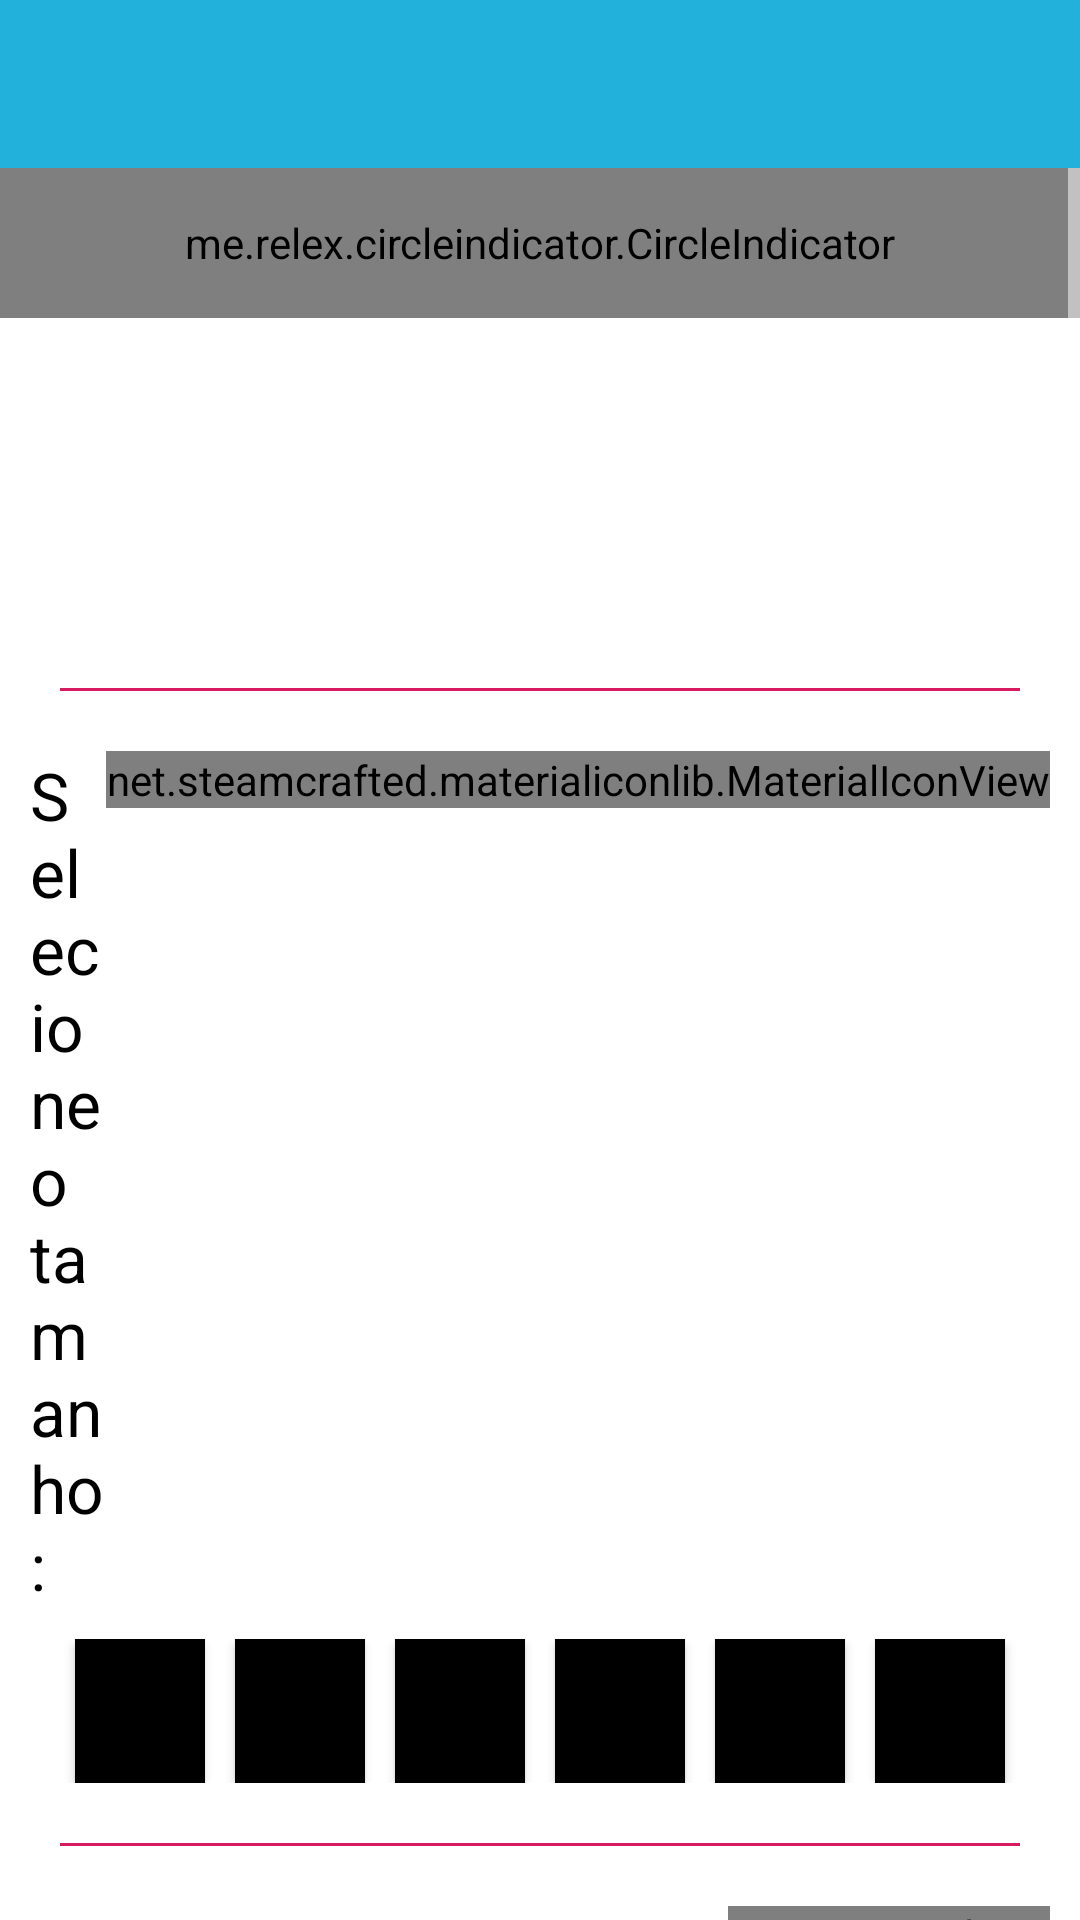

Layout XML and referenced resources for this Android screen:
<!-- AndroidManifest.xml: application theme AppTheme -->
<!-- res/layout/activity_product_details.xml -->
<?xml version="1.0" encoding="utf-8"?>
<LinearLayout xmlns:android="http://schemas.android.com/apk/res/android"
    xmlns:app="http://schemas.android.com/apk/res-auto"
    android:layout_width="match_parent"
    android:layout_height="wrap_content"
    android:orientation="vertical">

    <android.support.v7.widget.Toolbar
        android:id="@+id/toolbarProductDetails"
        style="@style/backgroundBlue"
        android:layout_width="match_parent"
        android:layout_height="wrap_content">

        <TextView
            android:id="@+id/textViewToolbarProductName"
            style="@style/textToolbar"
            android:layout_width="match_parent"
            android:layout_height="wrap_content" />

    </android.support.v7.widget.Toolbar>

    <ScrollView
        style="@style/backgroundGray"
        android:layout_width="match_parent"
        android:layout_height="match_parent">

        <LinearLayout
            android:layout_width="match_parent"
            android:layout_height="wrap_content"
            android:orientation="vertical">

            <FrameLayout
                android:layout_width="match_parent"
                android:layout_height="wrap_content">

                <com.example.gigikalilika.catalog.customviews.CustomViewPager
                    android:id="@+id/viewPagerProductPictures"
                    android:layout_width="match_parent"
                    android:layout_height="wrap_content" />

                <me.relex.circleindicator.CircleIndicator
                    android:id="@+id/circleIndicatorProductPictures"
                    android:layout_width="match_parent"
                    android:layout_height="50dp"
                    android:layout_gravity="bottom"
                    app:ci_height="7dp"
                    app:ci_width="7dp" />
            </FrameLayout>

            <TextView
                android:id="@+id/textViewProductDescription"
                style="@style/textContentBlack"
                android:layout_width="match_parent"
                android:layout_height="wrap_content"
                android:paddingHorizontal="10dp"
                android:paddingTop="10dp" />

            <TextView
                android:id="@+id/textViewProductReference"
                style="@style/textContentBlack"
                android:layout_width="match_parent"
                android:layout_height="wrap_content"
                android:paddingHorizontal="10dp"
                android:paddingTop="10dp" />

            <TextView
                android:id="@+id/textViewProductPrice"
                style="@style/textContentBlack"
                android:layout_width="match_parent"
                android:layout_height="30dp"
                android:layout_marginTop="10dp"
                android:layout_marginRight="10dp"
                android:autoSizeTextType="uniform"
                android:gravity="end" />

            <View
                style="@style/separatorPink"
                android:layout_width="match_parent"
                android:layout_marginVertical="20dp" />

            <LinearLayout
                android:layout_width="match_parent"
                android:layout_height="wrap_content"
                android:paddingLeft="10dp"
                android:paddingRight="10dp">

                <TextView
                    style="@style/textHeaderBlack"
                    android:layout_width="0dp"
                    android:layout_height="wrap_content"
                    android:layout_weight="1"
                    android:text="Selecione o tamanho:" />

                <net.steamcrafted.materialiconlib.MaterialIconView
                    android:id="@+id/materialIconViewHelp"
                    style="@style/iconBlack"
                    android:layout_width="wrap_content"
                    android:layout_height="wrap_content"
                    android:clickable="true"
                    android:onClick="fontTextViewHelpClick"
                    app:materialIcon="help_circle" />

            </LinearLayout>

            <LinearLayout
                android:layout_width="match_parent"
                android:layout_height="wrap_content"
                android:layout_marginHorizontal="10dp"
                android:orientation="horizontal"
                android:paddingHorizontal="10dp"
                android:paddingTop="10dp">

                <Button
                    android:id="@+id/buttonSize1"
                    style="@style/buttonSizeBlack"
                    android:layout_width="0dp"
                    android:layout_height="wrap_content"
                    android:layout_marginHorizontal="5dp"
                    android:layout_weight="1"
                    android:onClick="buttonSizeClick" />

                <Button
                    android:id="@+id/buttonSize2"
                    style="@style/buttonSizeBlack"
                    android:layout_width="0dp"
                    android:layout_height="wrap_content"
                    android:layout_marginHorizontal="5dp"
                    android:layout_weight="1"
                    android:onClick="buttonSizeClick" />

                <Button
                    android:id="@+id/buttonSize3"
                    style="@style/buttonSizeBlack"
                    android:layout_width="0dp"
                    android:layout_height="wrap_content"
                    android:layout_marginHorizontal="5dp"
                    android:layout_weight="1"
                    android:onClick="buttonSizeClick" />

                <Button
                    android:id="@+id/buttonSize4"
                    style="@style/buttonSizeBlack"
                    android:layout_width="0dp"
                    android:layout_height="wrap_content"
                    android:layout_marginHorizontal="5dp"
                    android:layout_weight="1"
                    android:onClick="buttonSizeClick" />

                <Button
                    android:id="@+id/buttonSize5"
                    style="@style/buttonSizeBlack"
                    android:layout_width="0dp"
                    android:layout_height="wrap_content"
                    android:layout_marginHorizontal="5dp"
                    android:layout_weight="1"
                    android:onClick="buttonSizeClick" />

                <Button
                    android:id="@+id/buttonCustomSize"
                    style="@style/buttonSizeBlack"
                    android:layout_width="0dp"
                    android:layout_height="wrap_content"
                    android:layout_marginHorizontal="5dp"
                    android:layout_weight="1"
                    android:onClick="buttonSizeClick"
                    android:textAllCaps="false" />
            </LinearLayout>

            <View
                style="@style/separatorPink"
                android:layout_width="match_parent"
                android:layout_marginVertical="20dp" />

            <LinearLayout
                android:layout_width="match_parent"
                android:layout_height="wrap_content"
                android:paddingLeft="10dp"
                android:paddingRight="10dp">

                <TextView
                    style="@style/textHeaderBlack"
                    android:layout_width="0dp"
                    android:layout_height="wrap_content"
                    android:layout_gravity="center"
                    android:layout_weight="1"
                    android:text="Selecione a quantidade:" />

                <com.example.gigikalilika.catalog.customviews.CustomNumberPicker
                    android:id="@+id/customNumberPickerQuantity"
                    android:layout_width="wrap_content"
                    android:layout_height="wrap_content"
                    android:layout_gravity="center" />

            </LinearLayout>

            <Button
                android:id="@+id/buttonAddToOrderList"
                style="@style/buttonBlack"
                android:layout_width="match_parent"
                android:layout_height="wrap_content"
                android:layout_marginHorizontal="10dp"
                android:layout_marginVertical="10dp"
                android:onClick="buttonAddOrderListClick"
                android:text="Adicionar à lista de pedidos" />

        </LinearLayout>

    </ScrollView>

</LinearLayout>
<!-- resources referenced by this layout -->
<resources>
  <style name="backgroundBlue">
          <item name="android:background">#21B1DA</item>
      </style>
  <style name="backgroundGray">
          <item name="android:background">#FFFFFF</item>
      </style>
  <style name="buttonBlack" parent="selectableItem">
          <item name="android:background">@android:color/black</item>
      </style>
  <style name="buttonSizeBlack" parent="buttonBlack">
          <item name="android:textSize">15sp</item>
      </style>
  <style name="iconBlack" parent="selectableItem">
          <item name="materialIconColor">@android:color/black</item>
      </style>
  <style name="separatorPink">
          <item name="android:background">@color/colorAccent</item>
          <item name="android:layout_height">1dp</item>
          <item name="android:layout_marginHorizontal">20dp</item>
      </style>
  <style name="textContentBlack" parent="textBlack">
          <item name="android:textSize">16sp</item>
      </style>
  <style name="textHeaderBlack" parent="textBlack">
          <item name="android:textSize">22sp</item>
      </style>
  <style name="textToolbar">
          <item name="android:textSize">24sp</item>
      </style>
  <style name="AppTheme" parent="Theme.AppCompat.Light.NoActionBar">
          
          <item name="colorPrimary">@color/colorPrimary</item>
          <item name="colorPrimaryDark">#21B1DA</item>
          <item name="colorAccent">@color/colorAccent</item>
          <item name="android:textColor">@android:color/white</item>
          <item name="android:editTextColor">@android:color/white</item>
          <item name="android:textColorHint">@android:color/white</item>
          <item name="android:textColorPrimary">@android:color/white</item>
          <item name="android:textColorSecondary">@android:color/white</item>
          <item name="actionMenuTextColor">@android:color/white</item>
      </style>
  <style name="selectableItem">
          <item name="android:foreground">?attr/selectableItemBackground</item>
      </style>
  <color name="colorAccent">#D81B60</color>
  <style name="textBlack">
          <item name="android:textColor">@android:color/black</item>
      </style>
  <color name="colorPrimary">#21B1DA</color>
</resources>
